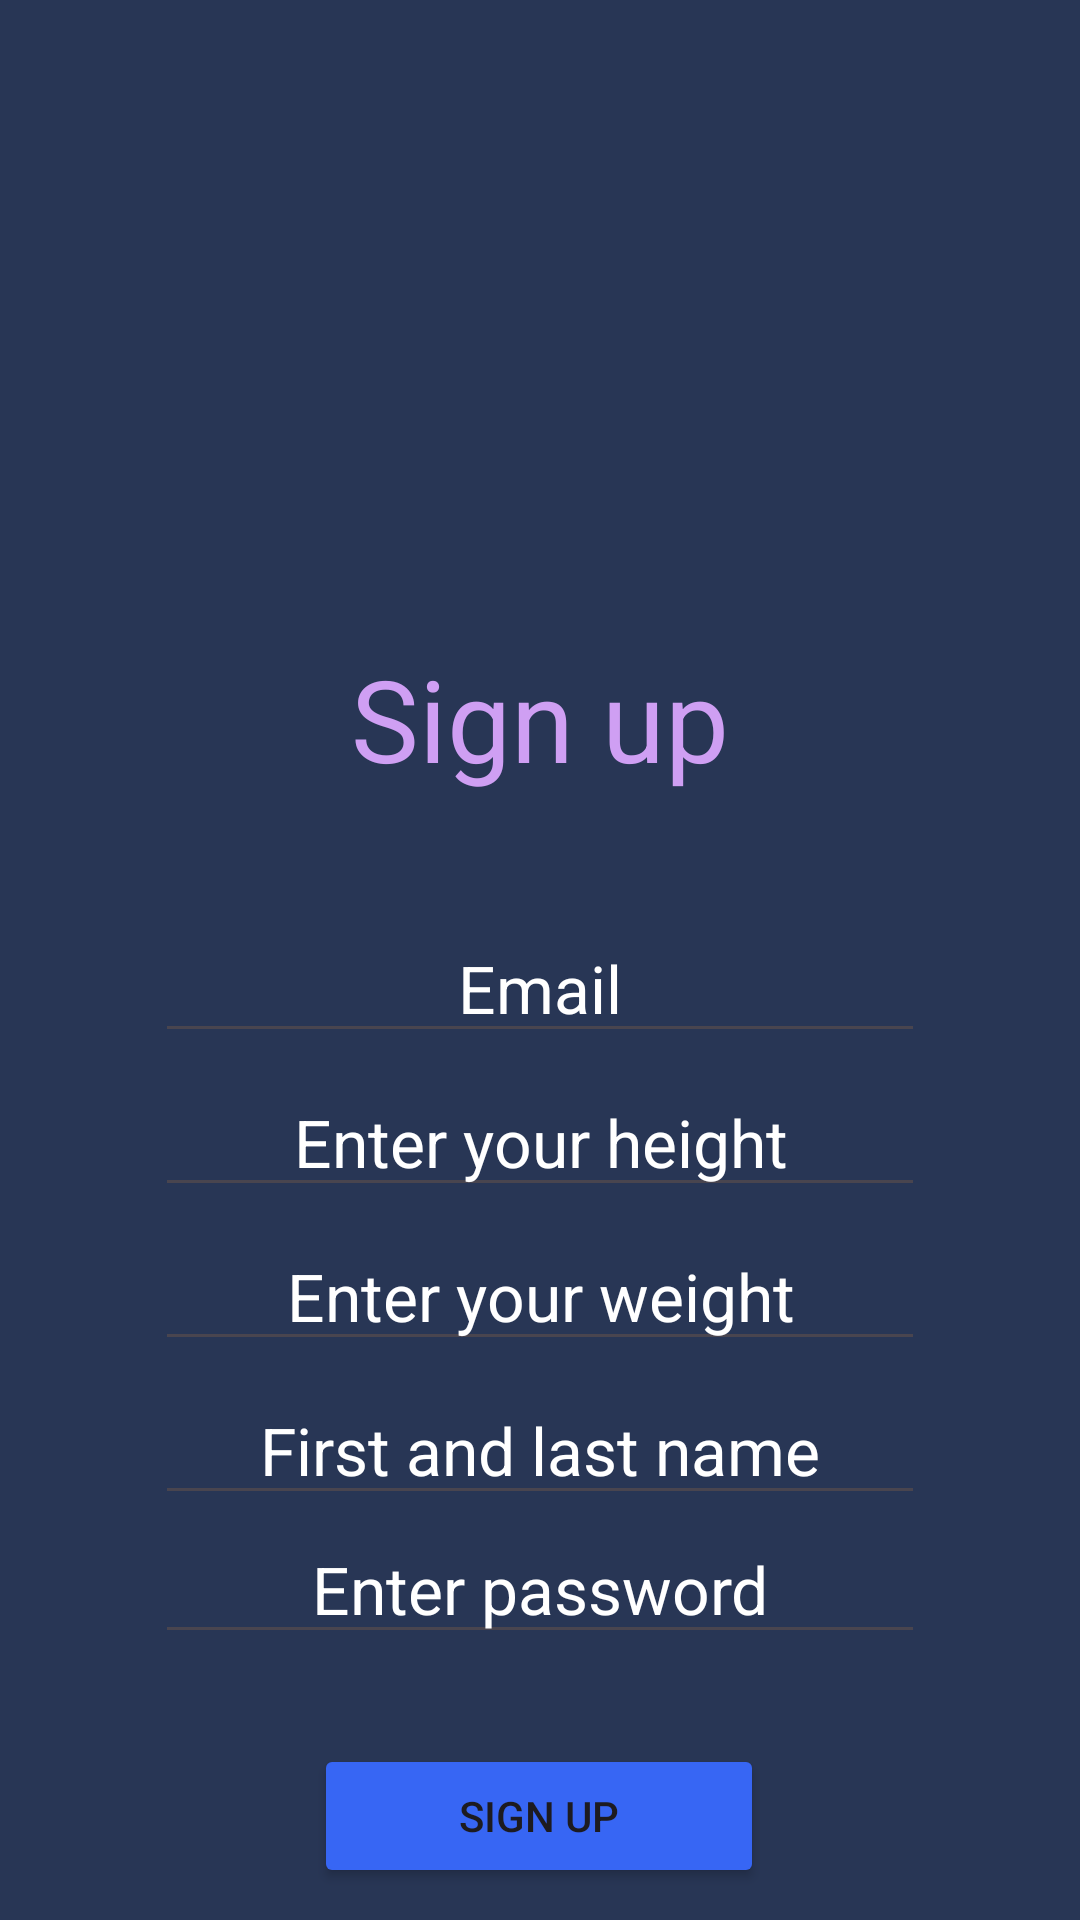

Reconstruct the res/layout file that produces this screen, plus the resources it refers to.
<!-- AndroidManifest.xml: application theme Theme.Pedometer -->
<!-- res/layout/activity_register.xml -->
<?xml version="1.0" encoding="utf-8"?>
<androidx.constraintlayout.widget.ConstraintLayout xmlns:android="http://schemas.android.com/apk/res/android"
    xmlns:app="http://schemas.android.com/apk/res-auto"
    xmlns:tools="http://schemas.android.com/tools"
    android:id="@+id/main"
    android:layout_width="match_parent"
    android:layout_height="match_parent"
    android:background="@color/Background"
    tools:context=".activity_register">


    <ImageView
        android:id="@+id/imageView"
        android:layout_width="198dp"
        android:layout_height="194dp"
        android:layout_marginTop="20dp"
        app:layout_constraintEnd_toEndOf="parent"
        app:layout_constraintStart_toStartOf="parent"
        app:layout_constraintTop_toTopOf="parent"
        app:srcCompat="@drawable/footsteps" />


    <TextView
        android:id="@+id/textView3"
        android:layout_width="wrap_content"
        android:layout_height="wrap_content"
        android:text="Sign up"
        android:textColor="@color/textAuth"
        android:textSize="38dp"
        app:layout_constraintEnd_toEndOf="parent"
        app:layout_constraintStart_toStartOf="parent"
        app:layout_constraintTop_toBottomOf="@+id/imageView" />

    <EditText
        android:id="@+id/emailReg"
        android:layout_width="wrap_content"
        android:layout_height="wrap_content"
        android:layout_marginTop="40dp"
        android:ems="10"
        android:gravity="center"
        android:hint="Email"
        android:inputType="textEmailAddress"
        android:textColor="@color/white"
        android:textColorHint="@color/white"
        android:textSize="22dp"
        app:layout_constraintEnd_toEndOf="parent"
        app:layout_constraintStart_toStartOf="parent"
        app:layout_constraintTop_toBottomOf="@+id/textView3" />

    <EditText
        android:id="@+id/RegHeight"
        android:layout_width="wrap_content"
        android:layout_height="wrap_content"
        android:layout_marginTop="5dp"
        android:ems="10"
        android:gravity="center"
        android:hint="Enter your height"
        android:textColor="@color/white"
        android:textColorHint="@color/white"
        android:textSize="22dp"
        app:layout_constraintEnd_toEndOf="parent"
        app:layout_constraintStart_toStartOf="parent"
        app:layout_constraintTop_toBottomOf="@+id/emailReg" />

    <EditText
        android:id="@+id/RegWeight"
        android:layout_width="wrap_content"
        android:layout_height="wrap_content"
        android:layout_marginTop="5dp"
        android:ems="10"
        android:gravity="center"
        android:hint="Enter your weight"
        android:textColor="@color/white"
        android:textColorHint="@color/white"
        android:textSize="22dp"
        app:layout_constraintEnd_toEndOf="parent"
        app:layout_constraintStart_toStartOf="parent"
        app:layout_constraintTop_toBottomOf="@+id/RegHeight" />

    <EditText
        android:id="@+id/RegPass"
        android:layout_width="wrap_content"
        android:layout_height="wrap_content"
        android:ems="10"
        android:gravity="center"
        android:hint="Enter password"
        android:inputType="textPassword"
        android:textColor="@color/white"
        android:textColorHint="@color/white"
        android:textSize="22dp"
        app:layout_constraintEnd_toEndOf="parent"
        app:layout_constraintStart_toStartOf="parent"
        app:layout_constraintTop_toBottomOf="@+id/RegName" />

    <EditText
        android:id="@+id/RegName"
        android:layout_width="wrap_content"
        android:layout_height="wrap_content"
        android:layout_marginTop="5dp"
        android:ems="10"
        android:gravity="center"
        android:hint="First and last name"
        android:textColor="@color/white"
        android:textColorHint="@color/white"
        android:textSize="22dp"
        app:layout_constraintEnd_toEndOf="parent"
        app:layout_constraintStart_toStartOf="parent"
        app:layout_constraintTop_toBottomOf="@+id/RegWeight" />

    <Button
        android:id="@+id/btnSignUp"
        android:layout_width="150dp"
        android:layout_height="wrap_content"
        android:layout_marginTop="30dp"
        android:backgroundTint="@color/TextAuthRegister"
        android:text="Sign up"
        app:layout_constraintEnd_toEndOf="parent"
        app:layout_constraintHorizontal_bias="0.498"
        app:layout_constraintStart_toStartOf="parent"
        app:layout_constraintTop_toBottomOf="@+id/RegPass" />

    <TextView
        android:id="@+id/goRoLog"
        android:layout_width="wrap_content"
        android:layout_height="wrap_content"
        android:textColor="@color/textAuth"
        android:textSize="18dp"
        android:layout_marginTop="15dp"
        android:text="@string/TextLogin"
        app:layout_constraintEnd_toEndOf="parent"
        app:layout_constraintStart_toStartOf="parent"
        app:layout_constraintTop_toBottomOf="@+id/btnSignUp" />

</androidx.constraintlayout.widget.ConstraintLayout>
<!-- resources referenced by this layout -->
<resources>
  <color name="Background">#283655</color>
  <color name="TextAuthRegister">#3766F4</color>
  <color name="textAuth">#CF9FF3</color>
  <color name="white">#FFFFFFFF</color>
  <string name="TextLogin"><u>Sign in</u></string>
  <style name="Theme.Pedometer" parent="Base.Theme.Pedometer" />
  <style name="Base.Theme.Pedometer" parent="Theme.Material3.DayNight.NoActionBar">
          
          
      </style>
</resources>
